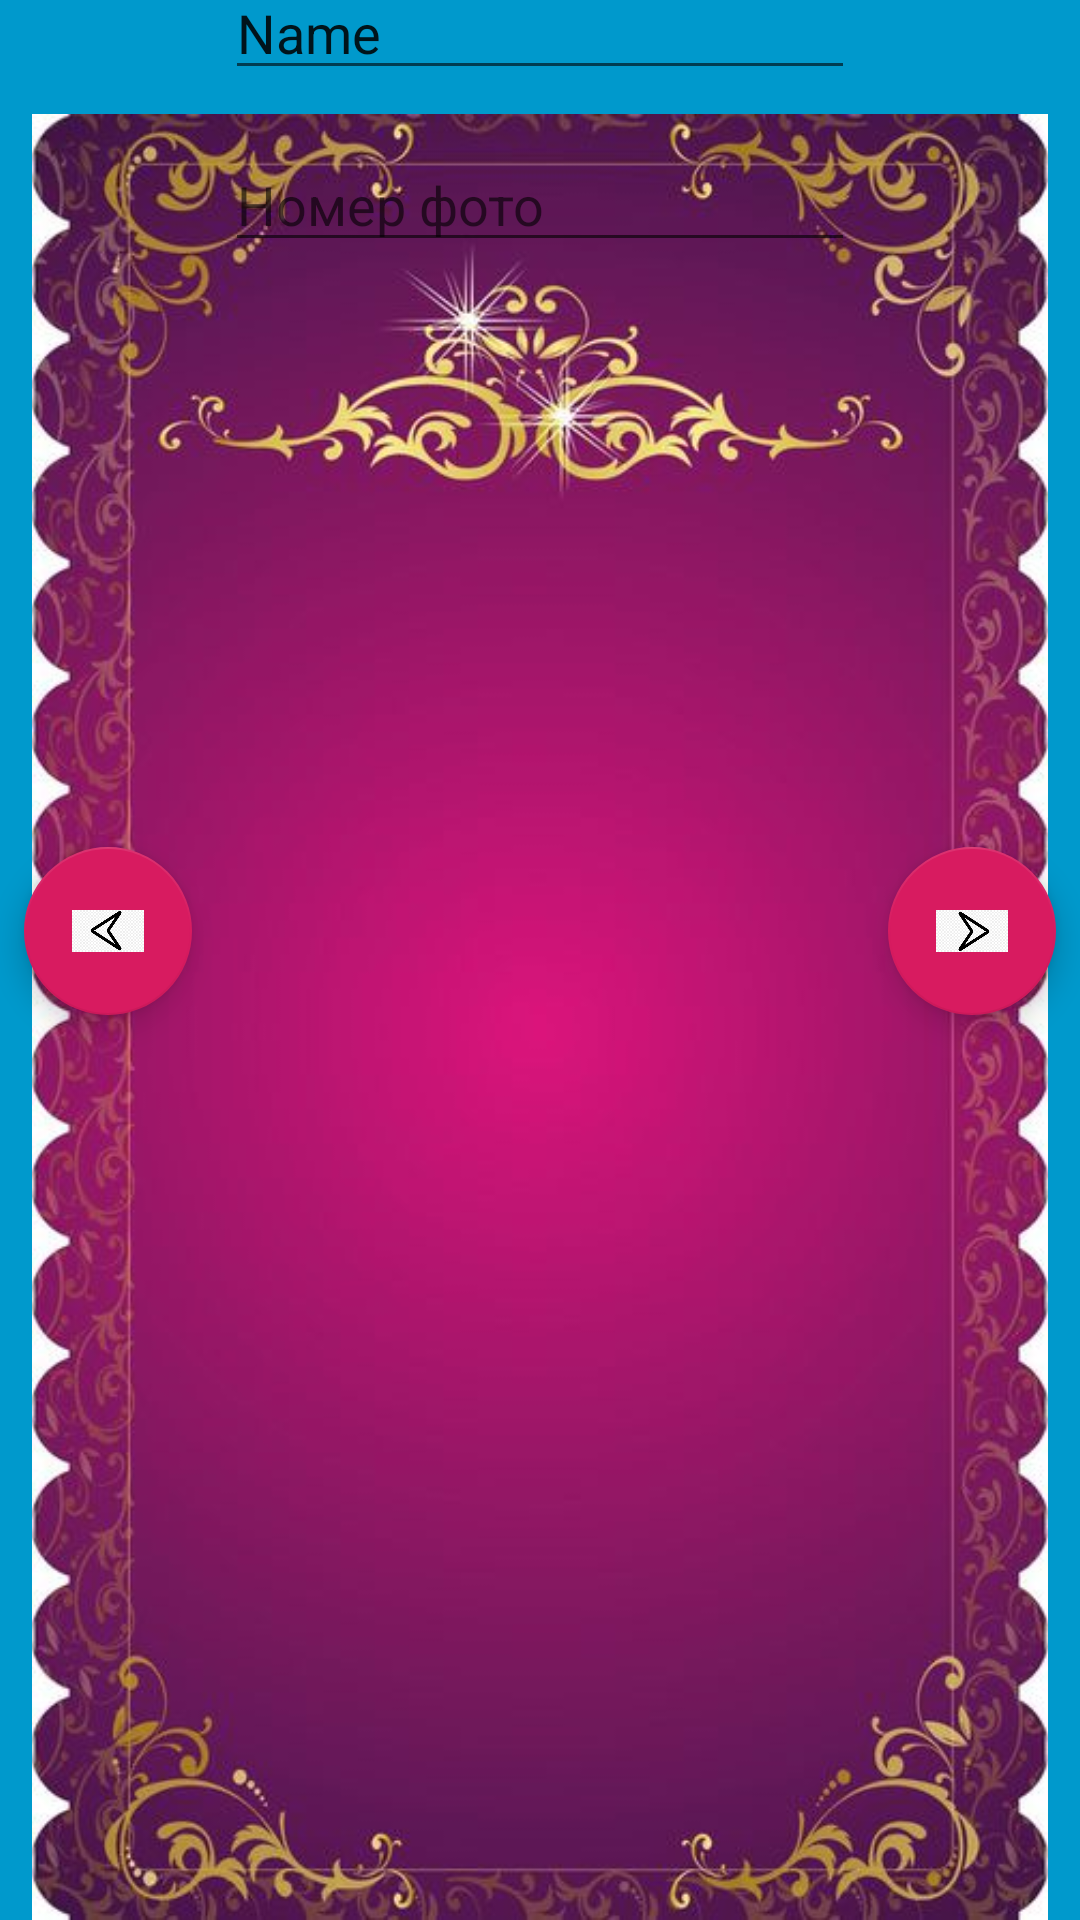

The Android layout XML behind this screen, and the referenced resources:
<!-- AndroidManifest.xml: application theme AppTheme -->
<!-- res/layout/activity_photos_statistcs.xml -->
<?xml version="1.0" encoding="utf-8"?>
<FrameLayout xmlns:android="http://schemas.android.com/apk/res/android"
    xmlns:app="http://schemas.android.com/apk/res-auto"
    xmlns:tools="http://schemas.android.com/tools"
    android:id="@+id/frameLayout"
    android:layout_width="match_parent"
    android:layout_height="match_parent"
    android:background="#0099cc"
    android:visibility="visible"
    tools:context=".activities.PhotosStatistcsActivity">

    
    <FrameLayout
        android:id="@+id/frameLayoutImp"
        android:layout_width="match_parent"
        android:layout_height="match_parent"
        android:fitsSystemWindows="true"
        android:visibility="visible">

        <ScrollView
            android:id="@+id/scrollViewPhoto"
            android:layout_width="match_parent"
            android:layout_height="match_parent"
            android:scrollbarStyle="insideOverlay"
            android:visibility="visible">

            <android.support.constraint.ConstraintLayout
                android:id="@+id/fullscreen_content_controls"
                android:layout_width="match_parent"
                android:layout_height="match_parent"
                android:layout_gravity="bottom|center_horizontal"
                android:background="@color/black_overlay"
                android:visibility="visible">

                <EditText
                    android:id="@+id/editText"
                    android:layout_width="wrap_content"
                    android:layout_height="wrap_content"
                    android:layout_marginStart="8dp"
                    android:layout_marginTop="8dp"
                    android:layout_marginEnd="8dp"
                    android:layout_marginBottom="8dp"
                    android:ems="10"
                    android:hint="some text here"
                    android:inputType="textPersonName"
                    android:text="Name"
                    android:visibility="visible"
                    app:layout_constraintBottom_toTopOf="@+id/imageView4"
                    app:layout_constraintEnd_toEndOf="parent"
                    app:layout_constraintStart_toStartOf="parent"
                    app:layout_constraintTop_toTopOf="parent" />

                <ImageView
                    android:id="@+id/imageView4"
                    android:layout_width="match_parent"
                    android:layout_height="602dp"
                    android:layout_marginTop="8dp"
                    android:visibility="visible"
                    app:layout_constraintEnd_toEndOf="parent"
                    app:layout_constraintStart_toStartOf="parent"
                    app:layout_constraintTop_toBottomOf="@+id/editText"
                    app:srcCompat="@drawable/background_math" />

                <EditText
                    android:id="@+id/editText2"
                    android:layout_width="wrap_content"
                    android:layout_height="wrap_content"
                    android:layout_marginStart="8dp"
                    android:layout_marginTop="8dp"
                    android:layout_marginEnd="8dp"
                    android:ems="10"
                    android:hint="Номер фото"
                    android:inputType="number"
                    android:visibility="visible"
                    app:layout_constraintEnd_toEndOf="parent"
                    app:layout_constraintStart_toStartOf="parent"
                    app:layout_constraintTop_toTopOf="@+id/imageView4" />

                <android.support.design.widget.FloatingActionButton
                    android:id="@+id/floatingActionButtonLeft"
                    android:layout_width="wrap_content"
                    android:layout_height="wrap_content"
                    android:layout_marginStart="8dp"
                    android:layout_marginTop="8dp"
                    android:layout_marginBottom="8dp"
                    android:clickable="true"
                    android:visibility="visible"
                    app:layout_constraintBottom_toBottomOf="parent"
                    app:layout_constraintStart_toStartOf="parent"
                    app:layout_constraintTop_toTopOf="parent"
                    app:srcCompat="@drawable/left_arrow" />

                <android.support.design.widget.FloatingActionButton
                    android:id="@+id/floatingActionButtonRight"
                    android:layout_width="wrap_content"
                    android:layout_height="wrap_content"
                    android:layout_marginTop="8dp"
                    android:layout_marginEnd="8dp"
                    android:layout_marginBottom="8dp"
                    android:clickable="true"
                    android:visibility="visible"
                    app:layout_constraintBottom_toBottomOf="parent"
                    app:layout_constraintEnd_toEndOf="parent"
                    app:layout_constraintTop_toTopOf="parent"
                    app:srcCompat="@drawable/right_arrow" />
            </android.support.constraint.ConstraintLayout>
        </ScrollView>

    </FrameLayout>

</FrameLayout>
<!-- resources referenced by this layout -->
<resources>
  <!-- drawable background_math: jpg bitmap (drawable, 50447 bytes) -->
  <!-- drawable left_arrow: png bitmap (drawable, 4335 bytes) -->
  <!-- drawable right_arrow: png bitmap (drawable, 6153 bytes) -->
  <style name="AppTheme" parent="Theme.AppCompat.Light.DarkActionBar">
          
          <item name="colorBackgroundFloating">@color/colorBackgroundFloating</item>
          <item name="colorPrimary">@color/colorPrimary</item>
          <item name="colorPrimaryDark">@color/colorPrimaryDark</item>
          <item name="colorAccent">@color/colorAccent</item>
          <item name="android:colorBackground">@color/colorBackgroundFloating</item>
      </style>
  <color name="colorBackgroundFloating">#7DCA8A</color>
  <color name="colorPrimary">#45E07DDD</color>
  <color name="colorPrimaryDark">#00FFFFFF</color>
  <color name="colorAccent">#D81B60</color>
</resources>
